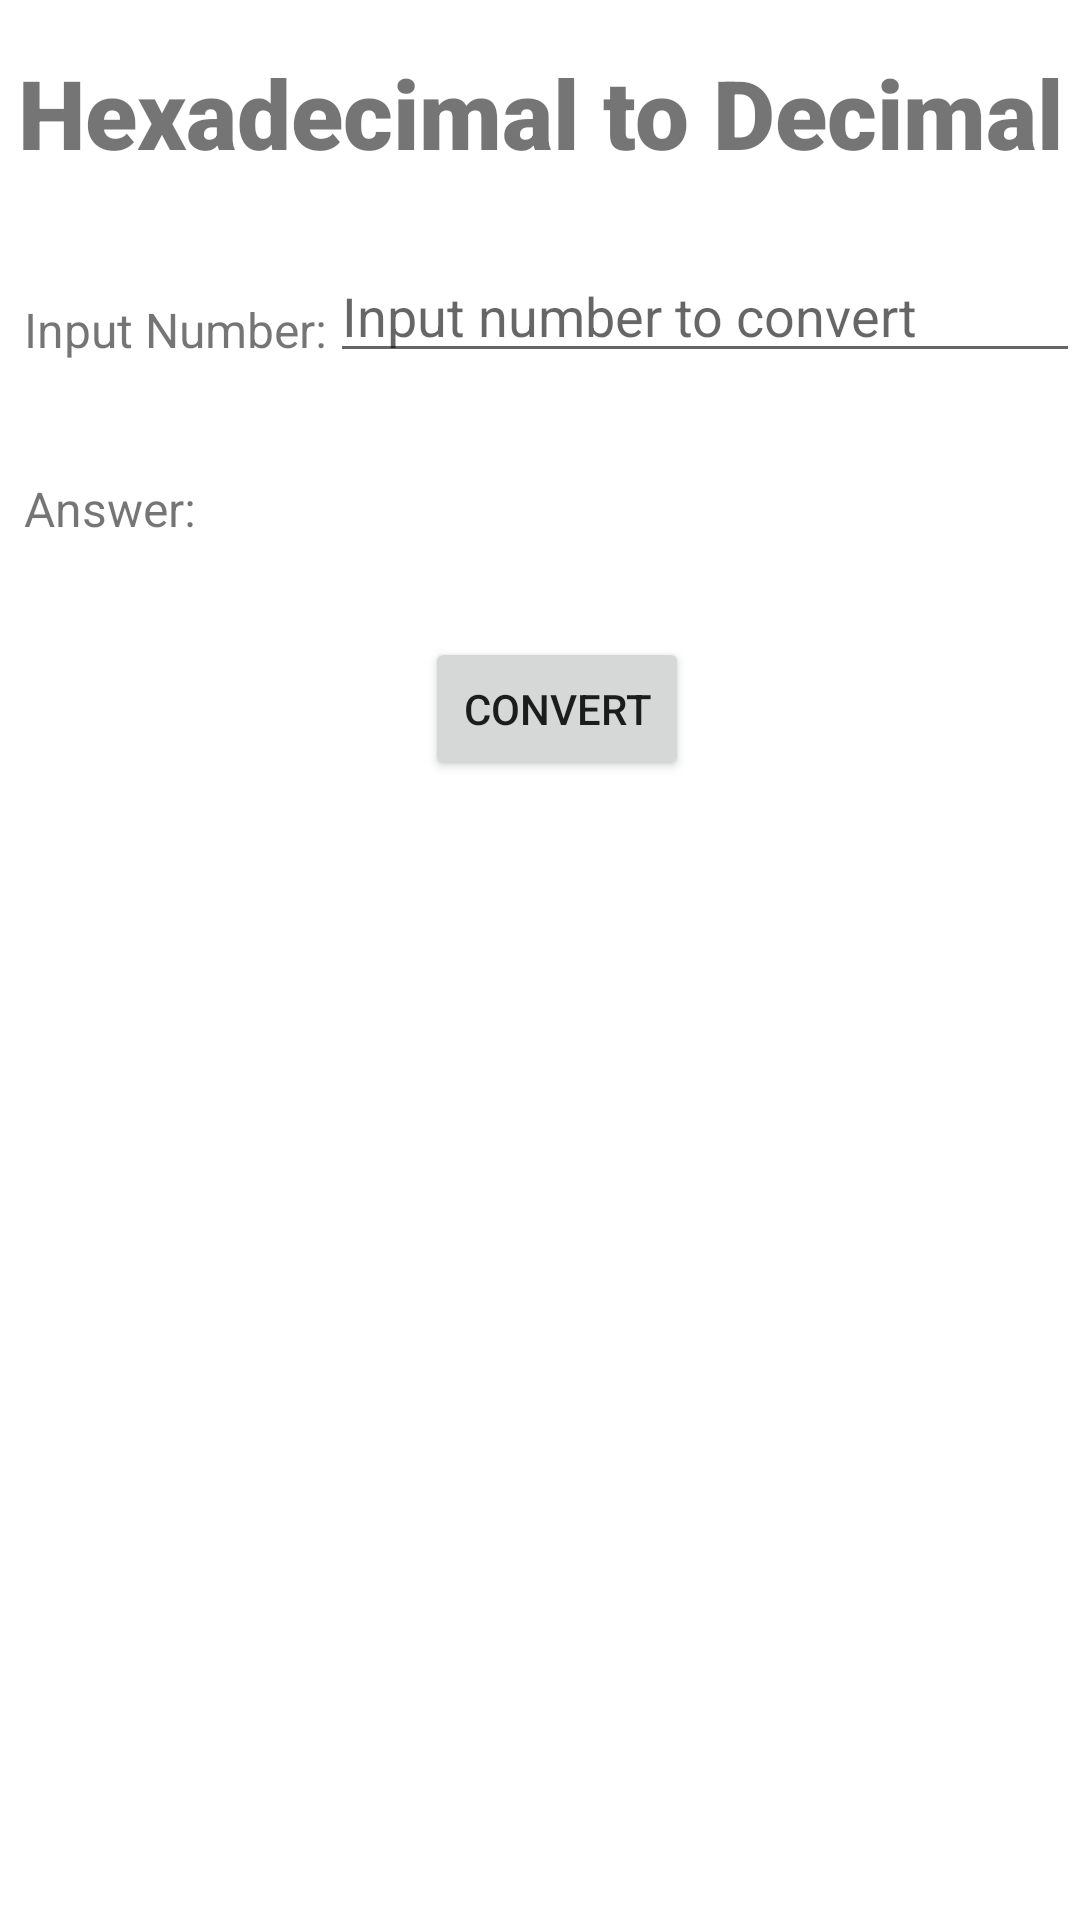

Produce the Android XML layout that renders to this screen, including the resource entries it uses.
<!-- AndroidManifest.xml: application theme Theme.NumberConversion -->
<!-- res/layout/activity_hexato_dec.xml -->
<?xml version="1.0" encoding="utf-8"?>
<androidx.constraintlayout.widget.ConstraintLayout xmlns:android="http://schemas.android.com/apk/res/android"
    xmlns:app="http://schemas.android.com/apk/res-auto"
    xmlns:tools="http://schemas.android.com/tools"
    android:layout_width="match_parent"
    android:layout_height="match_parent"
    tools:context=".HexatoDec">

    <TextView
        android:id="@+id/title"
        android:layout_width="wrap_content"
        android:layout_height="wrap_content"
        android:layout_marginTop="16dp"
        android:fontFamily="sans-serif-black"
        android:text="Hexadecimal to Decimal"
        android:textSize="32sp"
        app:layout_constraintEnd_toEndOf="parent"
        app:layout_constraintStart_toStartOf="parent"
        app:layout_constraintTop_toTopOf="parent" />

    <TextView
        android:id="@+id/option"
        android:layout_width="wrap_content"
        android:layout_height="wrap_content"
        android:layout_marginStart="8dp"
        android:layout_marginLeft="8dp"
        android:layout_marginTop="40dp"
        android:text="Input Number:"
        android:textSize="16sp"
        app:layout_constraintStart_toStartOf="parent"
        app:layout_constraintTop_toBottomOf="@+id/title" />


    <TextView
        android:id="@+id/txtType1"
        android:layout_width="wrap_content"
        android:layout_height="wrap_content"
        android:layout_marginStart="8dp"
        android:layout_marginLeft="8dp"
        android:layout_marginTop="38dp"
        android:text="Answer:"
        android:textSize="16sp"
        app:layout_constraintStart_toStartOf="parent"
        app:layout_constraintTop_toBottomOf="@+id/option" />


    <EditText
        android:id="@+id/input"
        android:layout_width="250dp"
        android:layout_height="wrap_content"
        android:layout_marginTop="24dp"
        android:ems="10"
        android:hint="Input number to convert"
        app:layout_constraintEnd_toEndOf="parent"
        app:layout_constraintTop_toBottomOf="@+id/title" />

    <Button
        android:id="@+id/btnConvert"
        android:layout_width="wrap_content"
        android:layout_height="wrap_content"
        android:layout_marginStart="164dp"
        android:layout_marginLeft="164dp"
        android:layout_marginTop="32dp"
        android:layout_marginEnd="153dp"
        android:layout_marginRight="153dp"
        android:text="Convert"
        app:layout_constraintEnd_toEndOf="parent"
        app:layout_constraintStart_toStartOf="parent"
        app:layout_constraintTop_toBottomOf="@+id/txtType1" />

    <TextView
        android:id="@+id/answer"
        android:layout_width="wrap_content"
        android:layout_height="wrap_content"
        android:layout_marginLeft="100dp"
        android:layout_marginTop="28dp"
        android:text=" "
        android:textSize="18sp"
        android:textStyle="bold"
        app:layout_constraintStart_toEndOf="@+id/txtType1"
        app:layout_constraintTop_toBottomOf="@+id/input" />

</androidx.constraintlayout.widget.ConstraintLayout>
<!-- resources referenced by this layout -->
<resources>
  <style name="Theme.NumberConversion" parent="Theme.MaterialComponents.DayNight.DarkActionBar">
          
          <item name="colorPrimary">@color/purple_500</item>
          <item name="colorPrimaryVariant">@color/purple_700</item>
          <item name="colorOnPrimary">@color/white</item>
          
          <item name="colorSecondary">@color/teal_200</item>
          <item name="colorSecondaryVariant">@color/teal_700</item>
          <item name="colorOnSecondary">@color/black</item>
          
          <item name="android:statusBarColor" tools:targetApi="l">?attr/colorPrimaryVariant</item>
          
      </style>
  <!-- not gathered from this repository: default colours our renderer supplied (Android Studio template values) -->
  <color name="purple_500">#FF6200EE</color>
  <color name="purple_700">#FF3700B3</color>
  <color name="teal_200">#FF03DAC5</color>
  <color name="teal_700">#FF018786</color>
  <color name="black">#FF000000</color>
  <color name="white">#FFFFFFFF</color>
</resources>
